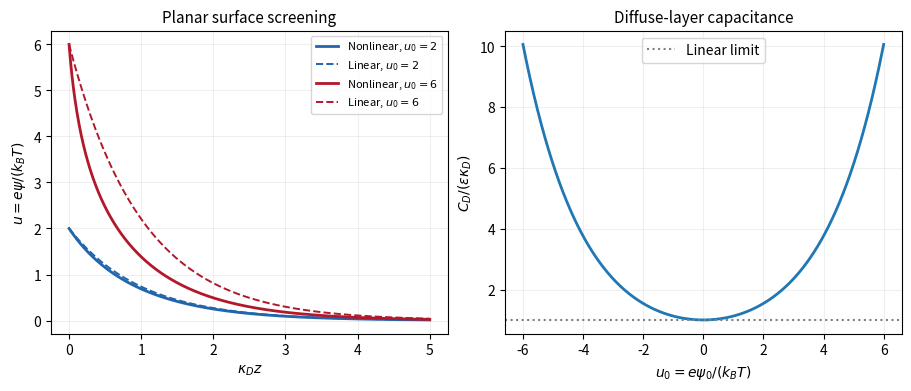

Recreate this plot in Python.
"""Original exact planar PB profiles; illustrative dimensionless surface potentials."""
import numpy as np
import matplotlib.pyplot as plt
plt.rcParams.update({'font.size':10,'axes.titlesize':11})
fig,axs=plt.subplots(1,2,figsize=(9,3.8),layout='constrained');z=np.linspace(0,5,500)
for u0,col in [(2,'#2166ac'),(6,'#b2182b')]:
 exact=4*np.arctanh(np.tanh(u0/4)*np.exp(-z));axs[0].plot(z,exact,color=col,lw=2,label=rf'Nonlinear, $u_0={u0}$');axs[0].plot(z,u0*np.exp(-z),color=col,ls='--',lw=1.4,label=rf'Linear, $u_0={u0}$')
axs[0].set(xlabel=r'$\kappa_Dz$',ylabel=r'$u=e\psi/(k_BT)$',title='Planar surface screening');axs[0].legend(fontsize=8);axs[0].grid(alpha=.2)
u=np.linspace(-6,6,500);axs[1].plot(u,np.cosh(u/2),lw=2);axs[1].axhline(1,color='grey',ls=':',label='Linear limit');axs[1].set(xlabel=r'$u_0=e\psi_0/(k_BT)$',ylabel=r'$C_D/(\varepsilon\kappa_D)$',title='Diffuse-layer capacitance');axs[1].legend();axs[1].grid(alpha=.2)
fig.savefig('paper-1-planar-screening.png',dpi=170,facecolor='white');plt.close(fig)
